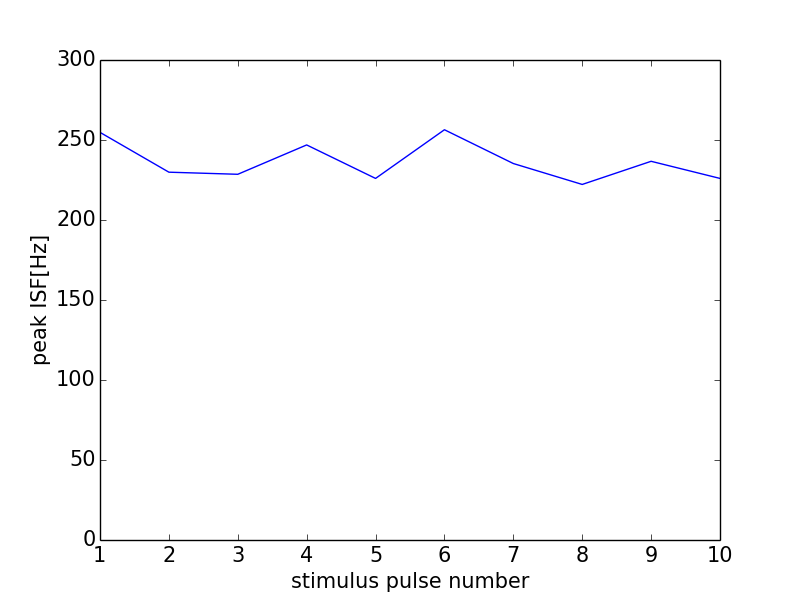

The data file committed next to this chart (first rows):
0, 0.0
0, 0
1, 254.8
2, 229.9
3, 228.6
4, 246.9
5, 226
6, 256.4
7, 235.3
8, 222.2
9, 236.7
10, 226
11, 0
